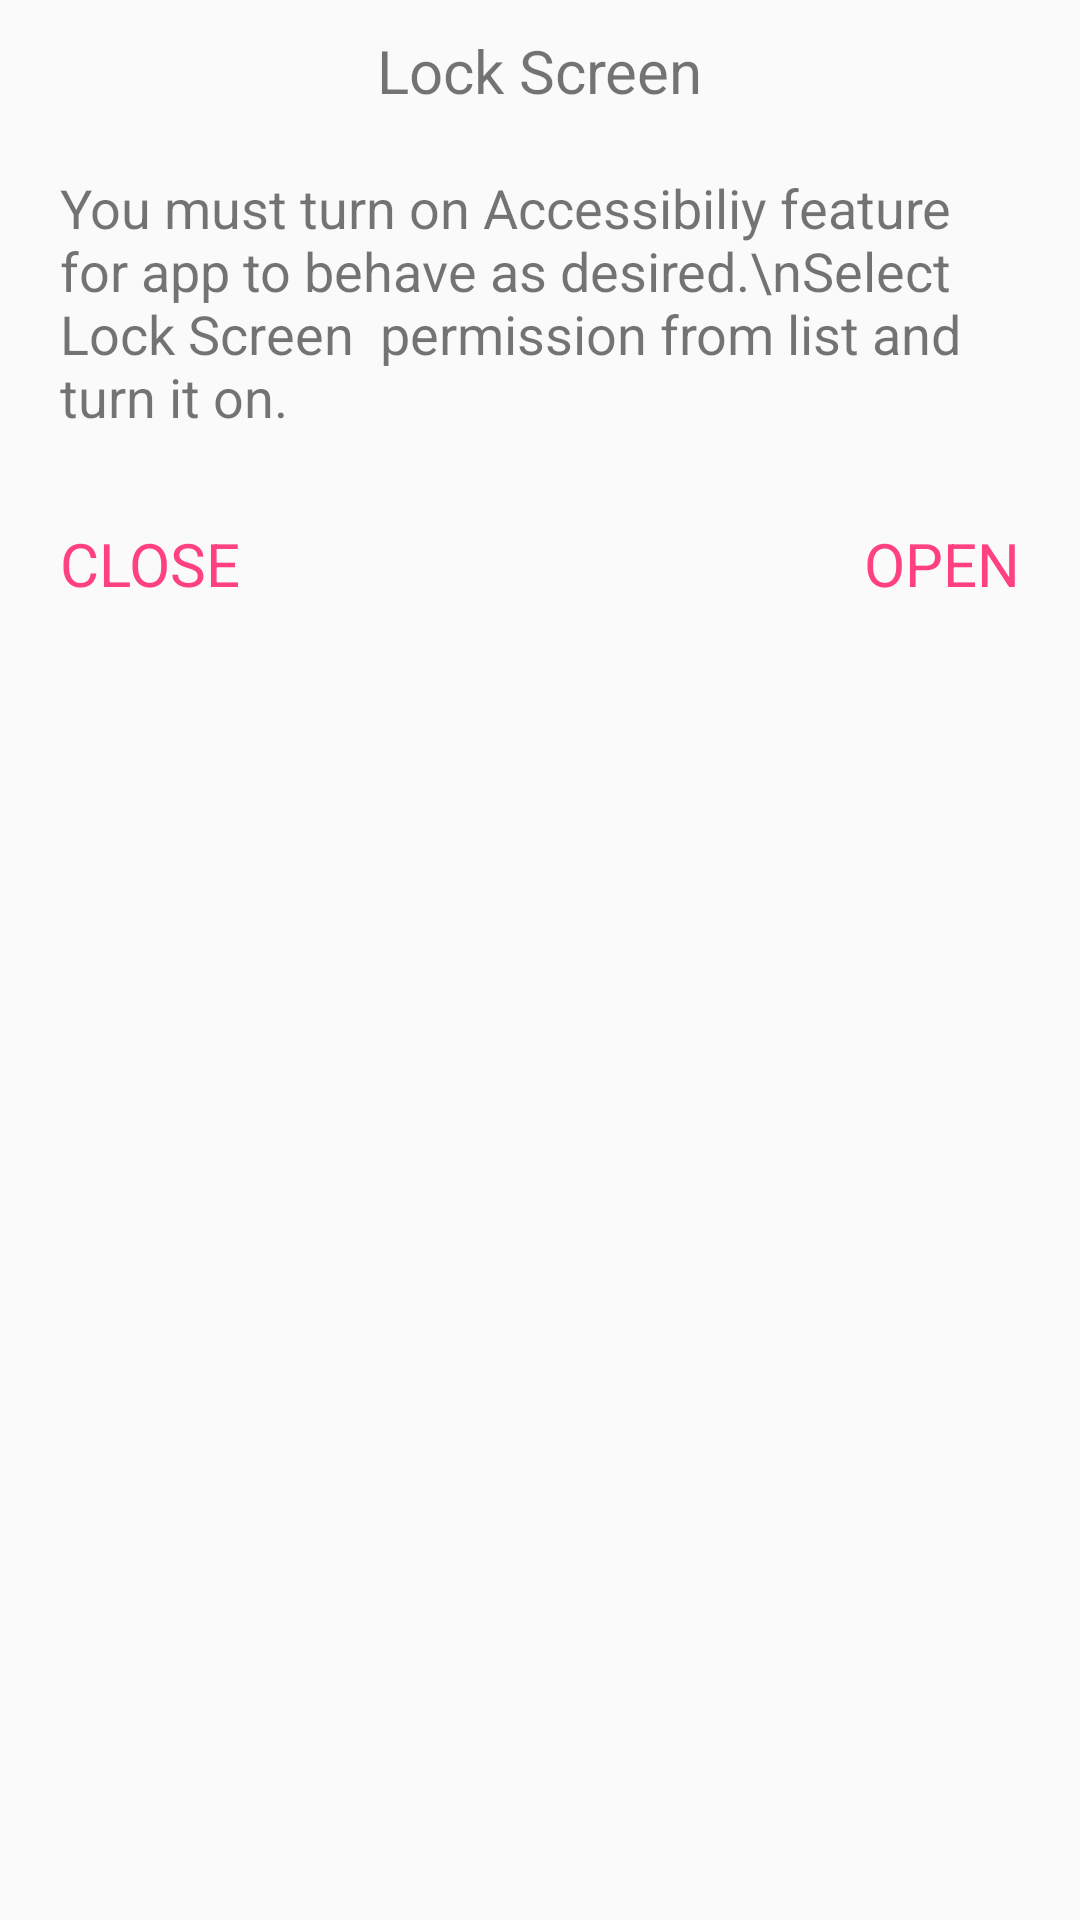

Layout XML and referenced resources for this Android screen:
<!-- AndroidManifest.xml: application theme AppTheme -->
<!-- res/layout/permission_dialog.xml -->
<?xml version="1.0" encoding="utf-8"?>
<RelativeLayout xmlns:android="http://schemas.android.com/apk/res/android"
    android:layout_width="fill_parent"
    android:layout_height="fill_parent" >

       <RelativeLayout
           android:padding="@dimen/dp10"
           android:layout_width="match_parent"
           android:layout_height="wrap_content">
           <RelativeLayout
               android:id="@+id/header"
               android:layout_width="match_parent"
               android:layout_height="wrap_content">
               <TextView
                  android:layout_alignParentTop="true"
                   android:text="@string/app_name"
                   android:textSize="@dimen/sp20"
                   android:id="@+id/appName"
                   android:layout_centerInParent="true"
                   android:layout_width="wrap_content"
                   android:layout_height="wrap_content" />


               <TextView
                   android:paddingLeft="@dimen/dp10"
                   android:paddingRight="@dimen/dp10"
                   android:layout_below="@+id/appName"
                   android:id="@+id/permissionTxt"
                   android:textSize="@dimen/sp18"
                   android:text="You must turn on Accessibiliy feature for app to behave as desired.\nSelect Lock Screen  permission from list and turn it on."
                   android:layout_marginTop="@dimen/dp20"
                   android:layout_marginBottom="@dimen/dp20"
                   android:layout_centerInParent="true"
                   android:layout_width="wrap_content"
                   android:layout_height="wrap_content" />
           </RelativeLayout>

           <TextView
             android:layout_below="@+id/header"
               android:id="@+id/ok"
               android:text="OPEN"
               android:textSize="@dimen/sp20"
               android:padding="@dimen/dp10"
               android:textColor="@color/colorAccent"
               android:layout_alignParentRight="true"
               android:layout_width="wrap_content"
               android:layout_height="wrap_content" />

           <TextView
               android:layout_below="@+id/header"
               android:id="@+id/close"
               android:text="CLOSE"
               android:textSize="@dimen/sp20"
               android:padding="@dimen/dp10"
               android:textColor="@color/colorAccent"
               android:layout_alignParentLeft="true"
               android:layout_width="wrap_content"
               android:layout_height="wrap_content" />


       </RelativeLayout>

</RelativeLayout>
<!-- resources referenced by this layout -->
<resources>
  <color name="colorAccent">#FF4081</color>
  <dimen name="dp10">10dp</dimen>
  <dimen name="dp20">20dp</dimen>
  <dimen name="sp18">18sp</dimen>
  <dimen name="sp20">20sp</dimen>
  <string name="app_name">Lock Screen</string>
  <style name="AppTheme" parent="Base.Theme.AppCompat.Light.DarkActionBar">
          
          <item name="colorPrimary">@color/colorPrimary</item>
          <item name="colorPrimaryDark">@color/colorPrimaryDark</item>
          <item name="colorAccent">@color/colorAccent</item>
      </style>
  <color name="colorPrimary">#3F51B5</color>
  <color name="colorPrimaryDark">#303F9F</color>
</resources>
